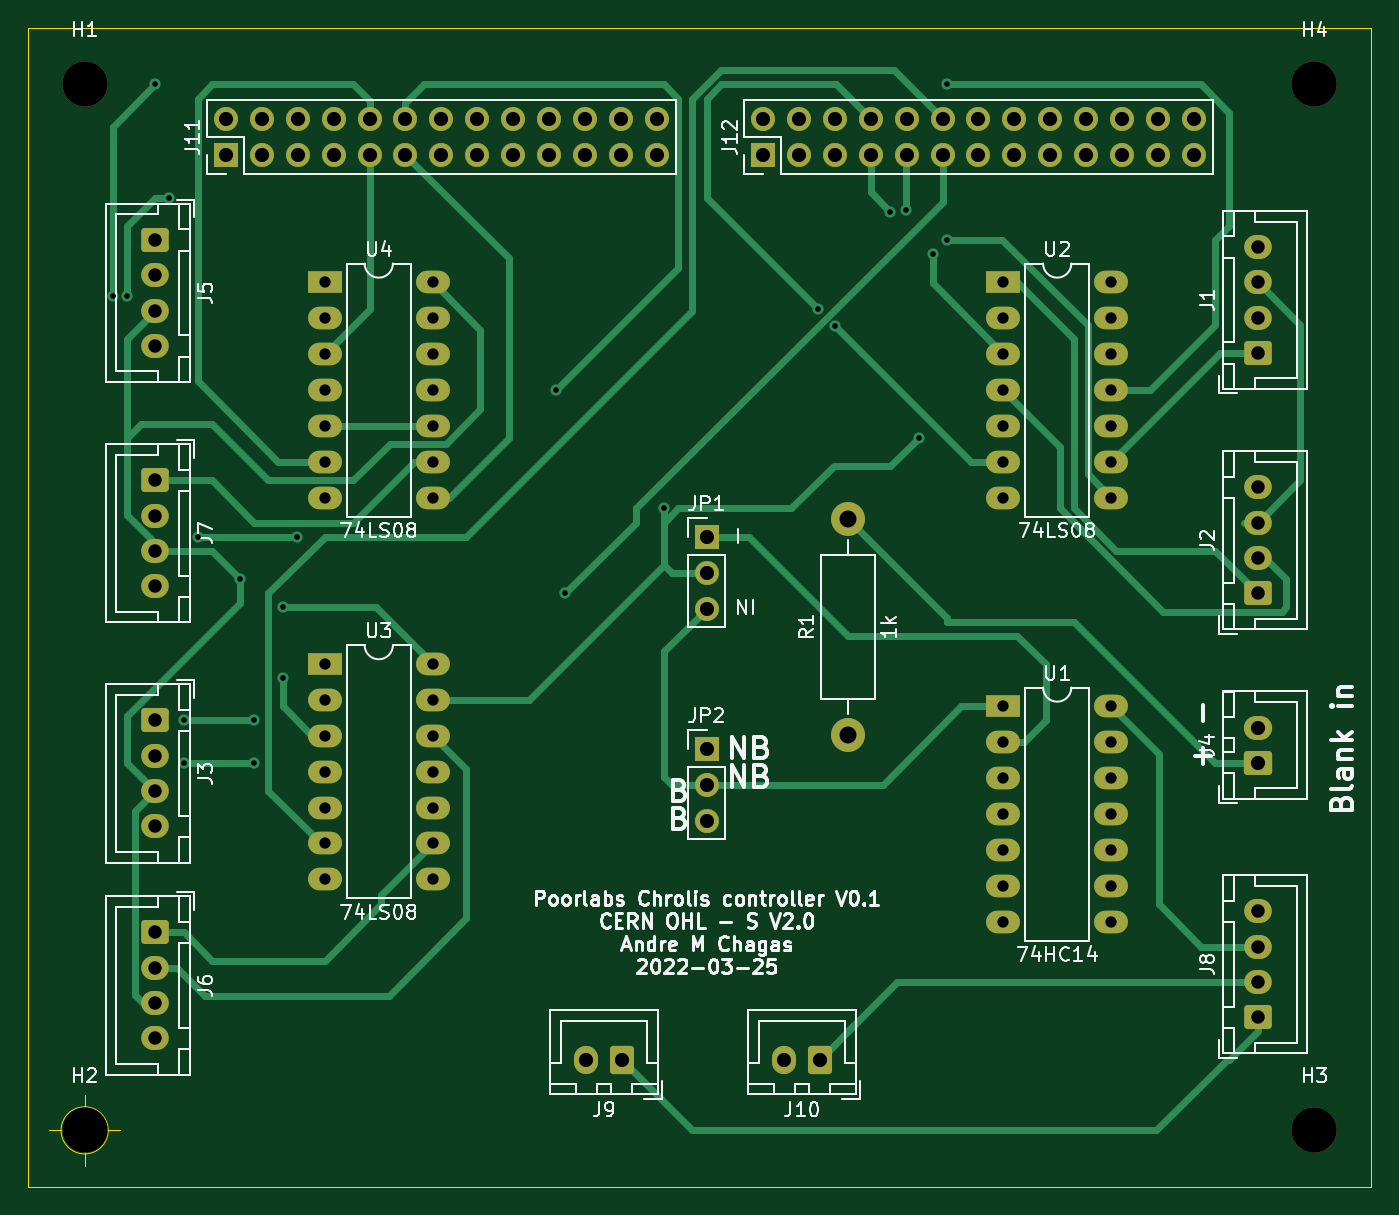
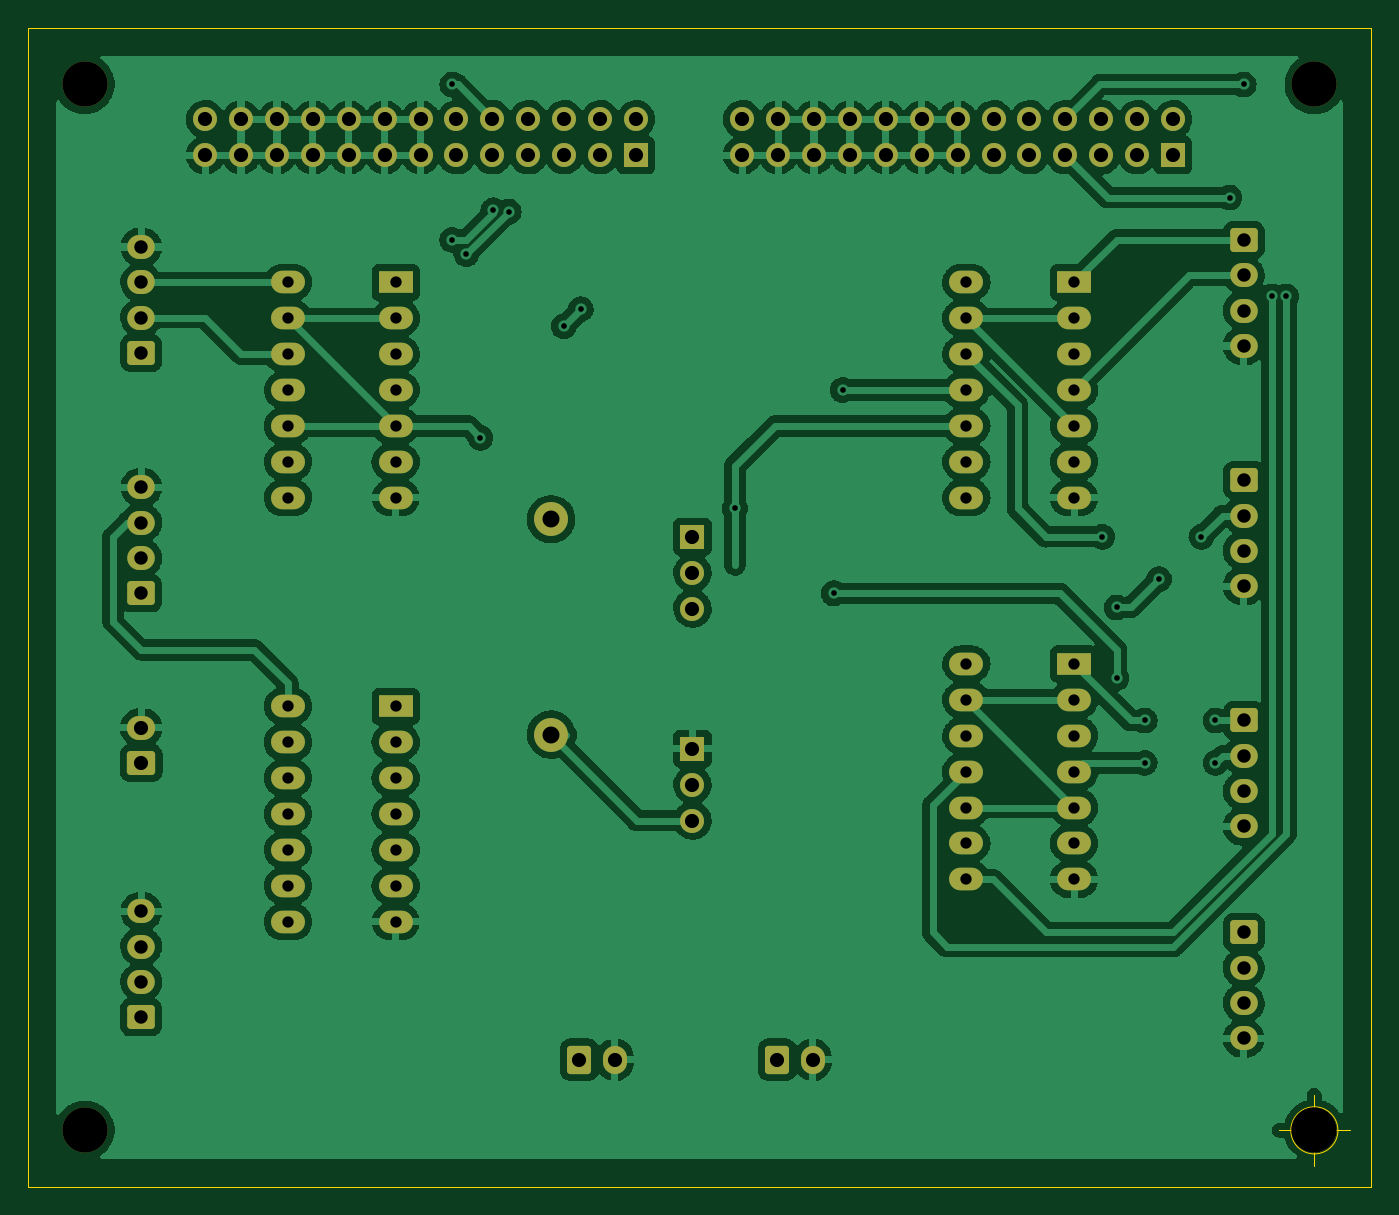
Circuit board: 11 layer files. Board 95.0 x 82.0 mm.
- bottom_copper: blanking_board-B_Cu.gbr (301935 bytes)
- bottom_mask: blanking_board-B_Mask.gbr (6222 bytes)
- paste: blanking_board-B_Paste.gbr (515 bytes)
- bottom_silk: blanking_board-B_Silkscreen.gbr (516 bytes)
- outline: blanking_board-Edge_Cuts.gbr (976 bytes)
- top_copper: blanking_board-F_Cu.gbr (21386 bytes)
- top_mask: blanking_board-F_Mask.gbr (6222 bytes)
- paste: blanking_board-F_Paste.gbr (515 bytes)
- top_silk: blanking_board-F_Silkscreen.gbr (58820 bytes)
- drill: blanking_board-NPTH.drl (452 bytes)
- drill: blanking_board-PTH.drl (3071 bytes)

=== bottom_copper: blanking_board-B_Cu.gbr (301935 bytes, source omitted) ===
=== bottom_mask: blanking_board-B_Mask.gbr (6222 bytes, source omitted) ===
=== paste: blanking_board-B_Paste.gbr ===
%TF.GenerationSoftware,KiCad,Pcbnew,6.0.6-3a73a75311~116~ubuntu20.04.1*%
%TF.CreationDate,2022-07-30T07:06:58+01:00*%
%TF.ProjectId,blanking_board,626c616e-6b69-46e6-975f-626f6172642e,rev?*%
%TF.SameCoordinates,Original*%
%TF.FileFunction,Paste,Bot*%
%TF.FilePolarity,Positive*%
%FSLAX46Y46*%
G04 Gerber Fmt 4.6, Leading zero omitted, Abs format (unit mm)*
G04 Created by KiCad (PCBNEW 6.0.6-3a73a75311~116~ubuntu20.04.1) date 2022-07-30 07:06:58*
%MOMM*%
%LPD*%
G01*
G04 APERTURE LIST*
G04 APERTURE END LIST*
M02*

=== bottom_silk: blanking_board-B_Silkscreen.gbr ===
%TF.GenerationSoftware,KiCad,Pcbnew,6.0.6-3a73a75311~116~ubuntu20.04.1*%
%TF.CreationDate,2022-07-30T07:06:59+01:00*%
%TF.ProjectId,blanking_board,626c616e-6b69-46e6-975f-626f6172642e,rev?*%
%TF.SameCoordinates,Original*%
%TF.FileFunction,Legend,Bot*%
%TF.FilePolarity,Positive*%
%FSLAX46Y46*%
G04 Gerber Fmt 4.6, Leading zero omitted, Abs format (unit mm)*
G04 Created by KiCad (PCBNEW 6.0.6-3a73a75311~116~ubuntu20.04.1) date 2022-07-30 07:06:59*
%MOMM*%
%LPD*%
G01*
G04 APERTURE LIST*
G04 APERTURE END LIST*
M02*

=== outline: blanking_board-Edge_Cuts.gbr ===
%TF.GenerationSoftware,KiCad,Pcbnew,6.0.6-3a73a75311~116~ubuntu20.04.1*%
%TF.CreationDate,2022-07-30T07:06:59+01:00*%
%TF.ProjectId,blanking_board,626c616e-6b69-46e6-975f-626f6172642e,rev?*%
%TF.SameCoordinates,Original*%
%TF.FileFunction,Profile,NP*%
%FSLAX46Y46*%
G04 Gerber Fmt 4.6, Leading zero omitted, Abs format (unit mm)*
G04 Created by KiCad (PCBNEW 6.0.6-3a73a75311~116~ubuntu20.04.1) date 2022-07-30 07:06:59*
%MOMM*%
%LPD*%
G01*
G04 APERTURE LIST*
%TA.AperFunction,Profile*%
%ADD10C,0.050000*%
%TD*%
G04 APERTURE END LIST*
D10*
X98000000Y-129000000D02*
X98000000Y-47000000D01*
X193000000Y-129000000D02*
X98000000Y-129000000D01*
X98000000Y-47000000D02*
X192000000Y-47000000D01*
X193000000Y-47000000D02*
X193000000Y-129000000D01*
X192000000Y-47000000D02*
X193000000Y-47000000D01*
X103666666Y-125000000D02*
G75*
G03*
X103666666Y-125000000I-1666666J0D01*
G01*
X99500000Y-125000000D02*
X104500000Y-125000000D01*
X102000000Y-122500000D02*
X102000000Y-127500000D01*
M02*

=== top_copper: blanking_board-F_Cu.gbr (21386 bytes, source omitted) ===
=== top_mask: blanking_board-F_Mask.gbr ===
%TF.GenerationSoftware,KiCad,Pcbnew,6.0.6-3a73a75311~116~ubuntu20.04.1*%
%TF.CreationDate,2022-07-30T07:06:59+01:00*%
%TF.ProjectId,blanking_board,626c616e-6b69-46e6-975f-626f6172642e,rev?*%
%TF.SameCoordinates,Original*%
%TF.FileFunction,Soldermask,Top*%
%TF.FilePolarity,Negative*%
%FSLAX46Y46*%
G04 Gerber Fmt 4.6, Leading zero omitted, Abs format (unit mm)*
G04 Created by KiCad (PCBNEW 6.0.6-3a73a75311~116~ubuntu20.04.1) date 2022-07-30 07:06:59*
%MOMM*%
%LPD*%
G01*
G04 APERTURE LIST*
G04 Aperture macros list*
%AMRoundRect*
0 Rectangle with rounded corners*
0 $1 Rounding radius*
0 $2 $3 $4 $5 $6 $7 $8 $9 X,Y pos of 4 corners*
0 Add a 4 corners polygon primitive as box body*
4,1,4,$2,$3,$4,$5,$6,$7,$8,$9,$2,$3,0*
0 Add four circle primitives for the rounded corners*
1,1,$1+$1,$2,$3*
1,1,$1+$1,$4,$5*
1,1,$1+$1,$6,$7*
1,1,$1+$1,$8,$9*
0 Add four rect primitives between the rounded corners*
20,1,$1+$1,$2,$3,$4,$5,0*
20,1,$1+$1,$4,$5,$6,$7,0*
20,1,$1+$1,$6,$7,$8,$9,0*
20,1,$1+$1,$8,$9,$2,$3,0*%
G04 Aperture macros list end*
%ADD10R,1.700000X1.700000*%
%ADD11O,1.700000X1.700000*%
%ADD12C,2.400000*%
%ADD13O,2.400000X2.400000*%
%ADD14R,2.400000X1.600000*%
%ADD15O,2.400000X1.600000*%
%ADD16RoundRect,0.250000X0.725000X-0.600000X0.725000X0.600000X-0.725000X0.600000X-0.725000X-0.600000X0*%
%ADD17O,1.950000X1.700000*%
%ADD18RoundRect,0.250000X-0.725000X0.600000X-0.725000X-0.600000X0.725000X-0.600000X0.725000X0.600000X0*%
%ADD19RoundRect,0.250000X0.750000X-0.600000X0.750000X0.600000X-0.750000X0.600000X-0.750000X-0.600000X0*%
%ADD20O,2.000000X1.700000*%
%ADD21RoundRect,0.250000X0.600000X0.750000X-0.600000X0.750000X-0.600000X-0.750000X0.600000X-0.750000X0*%
%ADD22O,1.700000X2.000000*%
%ADD23C,3.200000*%
G04 APERTURE END LIST*
D10*
%TO.C,J11*%
X112000000Y-56000000D03*
D11*
X112000000Y-53460000D03*
X114540000Y-56000000D03*
X114540000Y-53460000D03*
X117080000Y-56000000D03*
X117080000Y-53460000D03*
X119620000Y-56000000D03*
X119620000Y-53460000D03*
X122160000Y-56000000D03*
X122160000Y-53460000D03*
X124700000Y-56000000D03*
X124700000Y-53460000D03*
X127240000Y-56000000D03*
X127240000Y-53460000D03*
X129780000Y-56000000D03*
X129780000Y-53460000D03*
X132320000Y-56000000D03*
X132320000Y-53460000D03*
X134860000Y-56000000D03*
X134860000Y-53460000D03*
X137400000Y-56000000D03*
X137400000Y-53460000D03*
X139940000Y-56000000D03*
X139940000Y-53460000D03*
X142480000Y-56000000D03*
X142480000Y-53460000D03*
%TD*%
D10*
%TO.C,J12*%
X150000000Y-56000000D03*
D11*
X150000000Y-53460000D03*
X152540000Y-56000000D03*
X152540000Y-53460000D03*
X155080000Y-56000000D03*
X155080000Y-53460000D03*
X157620000Y-56000000D03*
X157620000Y-53460000D03*
X160160000Y-56000000D03*
X160160000Y-53460000D03*
X162700000Y-56000000D03*
X162700000Y-53460000D03*
X165240000Y-56000000D03*
X165240000Y-53460000D03*
X167780000Y-56000000D03*
X167780000Y-53460000D03*
X170320000Y-56000000D03*
X170320000Y-53460000D03*
X172860000Y-56000000D03*
X172860000Y-53460000D03*
X175400000Y-56000000D03*
X175400000Y-53460000D03*
X177940000Y-56000000D03*
X177940000Y-53460000D03*
X180480000Y-56000000D03*
X180480000Y-53460000D03*
%TD*%
D10*
%TO.C,JP1*%
X146000000Y-83000000D03*
D11*
X146000000Y-85540000D03*
X146000000Y-88080000D03*
%TD*%
D12*
%TO.C,R1*%
X156000000Y-97000000D03*
D13*
X156000000Y-81760000D03*
%TD*%
D14*
%TO.C,U1*%
X167000000Y-95000000D03*
D15*
X167000000Y-97540000D03*
X167000000Y-100080000D03*
X167000000Y-102620000D03*
X167000000Y-105160000D03*
X167000000Y-107700000D03*
X167000000Y-110240000D03*
X174620000Y-110240000D03*
X174620000Y-107700000D03*
X174620000Y-105160000D03*
X174620000Y-102620000D03*
X174620000Y-100080000D03*
X174620000Y-97540000D03*
X174620000Y-95000000D03*
%TD*%
D14*
%TO.C,U2*%
X167000000Y-65000000D03*
D15*
X167000000Y-67540000D03*
X167000000Y-70080000D03*
X167000000Y-72620000D03*
X167000000Y-75160000D03*
X167000000Y-77700000D03*
X167000000Y-80240000D03*
X174620000Y-80240000D03*
X174620000Y-77700000D03*
X174620000Y-75160000D03*
X174620000Y-72620000D03*
X174620000Y-70080000D03*
X174620000Y-67540000D03*
X174620000Y-65000000D03*
%TD*%
D14*
%TO.C,U4*%
X119000000Y-65000000D03*
D15*
X119000000Y-67540000D03*
X119000000Y-70080000D03*
X119000000Y-72620000D03*
X119000000Y-75160000D03*
X119000000Y-77700000D03*
X119000000Y-80240000D03*
X126620000Y-80240000D03*
X126620000Y-77700000D03*
X126620000Y-75160000D03*
X126620000Y-72620000D03*
X126620000Y-70080000D03*
X126620000Y-67540000D03*
X126620000Y-65000000D03*
%TD*%
D16*
%TO.C,J1*%
X185000000Y-70000000D03*
D17*
X185000000Y-67500000D03*
X185000000Y-65000000D03*
X185000000Y-62500000D03*
%TD*%
D16*
%TO.C,J2*%
X185000000Y-87000000D03*
D17*
X185000000Y-84500000D03*
X185000000Y-82000000D03*
X185000000Y-79500000D03*
%TD*%
D18*
%TO.C,J3*%
X107000000Y-96000000D03*
D17*
X107000000Y-98500000D03*
X107000000Y-101000000D03*
X107000000Y-103500000D03*
%TD*%
D19*
%TO.C,J4*%
X185000000Y-99000000D03*
D20*
X185000000Y-96500000D03*
%TD*%
D18*
%TO.C,J5*%
X107000000Y-62000000D03*
D17*
X107000000Y-64500000D03*
X107000000Y-67000000D03*
X107000000Y-69500000D03*
%TD*%
D18*
%TO.C,J6*%
X107000000Y-111000000D03*
D17*
X107000000Y-113500000D03*
X107000000Y-116000000D03*
X107000000Y-118500000D03*
%TD*%
D18*
%TO.C,J7*%
X107000000Y-79000000D03*
D17*
X107000000Y-81500000D03*
X107000000Y-84000000D03*
X107000000Y-86500000D03*
%TD*%
D16*
%TO.C,J8*%
X185000000Y-117000000D03*
D17*
X185000000Y-114500000D03*
X185000000Y-112000000D03*
X185000000Y-109500000D03*
%TD*%
D21*
%TO.C,J9*%
X140000000Y-120000000D03*
D22*
X137500000Y-120000000D03*
%TD*%
D21*
%TO.C,J10*%
X154000000Y-120000000D03*
D22*
X151500000Y-120000000D03*
%TD*%
D14*
%TO.C,U3*%
X119000000Y-92000000D03*
D15*
X119000000Y-94540000D03*
X119000000Y-97080000D03*
X119000000Y-99620000D03*
X119000000Y-102160000D03*
X119000000Y-104700000D03*
X119000000Y-107240000D03*
X126620000Y-107240000D03*
X126620000Y-104700000D03*
X126620000Y-102160000D03*
X126620000Y-99620000D03*
X126620000Y-97080000D03*
X126620000Y-94540000D03*
X126620000Y-92000000D03*
%TD*%
D23*
%TO.C,H1*%
X102000000Y-51000000D03*
%TD*%
%TO.C,H2*%
X102000000Y-125000000D03*
%TD*%
%TO.C,H3*%
X189000000Y-125000000D03*
%TD*%
%TO.C,H4*%
X189000000Y-51000000D03*
%TD*%
D10*
%TO.C,JP2*%
X146000000Y-98000000D03*
D11*
X146000000Y-100540000D03*
X146000000Y-103080000D03*
%TD*%
M02*

=== paste: blanking_board-F_Paste.gbr ===
%TF.GenerationSoftware,KiCad,Pcbnew,6.0.6-3a73a75311~116~ubuntu20.04.1*%
%TF.CreationDate,2022-07-30T07:06:58+01:00*%
%TF.ProjectId,blanking_board,626c616e-6b69-46e6-975f-626f6172642e,rev?*%
%TF.SameCoordinates,Original*%
%TF.FileFunction,Paste,Top*%
%TF.FilePolarity,Positive*%
%FSLAX46Y46*%
G04 Gerber Fmt 4.6, Leading zero omitted, Abs format (unit mm)*
G04 Created by KiCad (PCBNEW 6.0.6-3a73a75311~116~ubuntu20.04.1) date 2022-07-30 07:06:58*
%MOMM*%
%LPD*%
G01*
G04 APERTURE LIST*
G04 APERTURE END LIST*
M02*

=== top_silk: blanking_board-F_Silkscreen.gbr (58820 bytes, source omitted) ===
=== drill: blanking_board-NPTH.drl ===
M48
; DRILL file {KiCad 6.0.6-3a73a75311~116~ubuntu20.04.1} date Sat 30 Jul 2022 07:06:56 BST
; FORMAT={-:-/ absolute / metric / decimal}
; #@! TF.CreationDate,2022-07-30T07:06:56+01:00
; #@! TF.GenerationSoftware,Kicad,Pcbnew,6.0.6-3a73a75311~116~ubuntu20.04.1
; #@! TF.FileFunction,NonPlated,1,2,NPTH
FMAT,2
METRIC
; #@! TA.AperFunction,NonPlated,NPTH,ComponentDrill
T1C3.200
%
G90
G05
T1
X102.0Y-51.0
X102.0Y-125.0
X189.0Y-51.0
X189.0Y-125.0
T0
M30

=== drill: blanking_board-PTH.drl ===
M48
; DRILL file {KiCad 6.0.6-3a73a75311~116~ubuntu20.04.1} date Sat 30 Jul 2022 07:06:56 BST
; FORMAT={-:-/ absolute / metric / decimal}
; #@! TF.CreationDate,2022-07-30T07:06:56+01:00
; #@! TF.GenerationSoftware,Kicad,Pcbnew,6.0.6-3a73a75311~116~ubuntu20.04.1
; #@! TF.FileFunction,Plated,1,2,PTH
FMAT,2
METRIC
; #@! TA.AperFunction,Plated,PTH,ViaDrill
T1C0.400
; #@! TA.AperFunction,Plated,PTH,ComponentDrill
T2C0.800
; #@! TA.AperFunction,Plated,PTH,ComponentDrill
T3C0.950
; #@! TA.AperFunction,Plated,PTH,ComponentDrill
T4C1.000
; #@! TA.AperFunction,Plated,PTH,ComponentDrill
T5C1.200
%
G90
G05
T1
X104.0Y-66.0
X105.0Y-66.0
X107.0Y-51.0
X108.0Y-59.0
X109.0Y-96.0
X109.0Y-99.0
X110.0Y-83.0
X113.0Y-86.0
X114.0Y-96.0
X114.0Y-99.0
X116.0Y-88.0
X116.0Y-93.0
X117.0Y-83.0
X135.38Y-72.62
X136.0Y-87.0
X143.0Y-81.0
X153.899Y-66.899
X155.101Y-68.101
X159.0Y-60.0
X160.101Y-59.899
X161.0Y-76.0
X162.0Y-63.0
X163.0Y-51.0
X163.0Y-62.0
T2
X119.0Y-65.0
X119.0Y-67.54
X119.0Y-70.08
X119.0Y-72.62
X119.0Y-75.16
X119.0Y-77.7
X119.0Y-80.24
X119.0Y-92.0
X119.0Y-94.54
X119.0Y-97.08
X119.0Y-99.62
X119.0Y-102.16
X119.0Y-104.7
X119.0Y-107.24
X126.62Y-65.0
X126.62Y-67.54
X126.62Y-70.08
X126.62Y-72.62
X126.62Y-75.16
X126.62Y-77.7
X126.62Y-80.24
X126.62Y-92.0
X126.62Y-94.54
X126.62Y-97.08
X126.62Y-99.62
X126.62Y-102.16
X126.62Y-104.7
X126.62Y-107.24
X167.0Y-65.0
X167.0Y-67.54
X167.0Y-70.08
X167.0Y-72.62
X167.0Y-75.16
X167.0Y-77.7
X167.0Y-80.24
X167.0Y-95.0
X167.0Y-97.54
X167.0Y-100.08
X167.0Y-102.62
X167.0Y-105.16
X167.0Y-107.7
X167.0Y-110.24
X174.62Y-65.0
X174.62Y-67.54
X174.62Y-70.08
X174.62Y-72.62
X174.62Y-75.16
X174.62Y-77.7
X174.62Y-80.24
X174.62Y-95.0
X174.62Y-97.54
X174.62Y-100.08
X174.62Y-102.62
X174.62Y-105.16
X174.62Y-107.7
X174.62Y-110.24
T3
X107.0Y-62.0
X107.0Y-64.5
X107.0Y-67.0
X107.0Y-69.5
X107.0Y-79.0
X107.0Y-81.5
X107.0Y-84.0
X107.0Y-86.5
X107.0Y-96.0
X107.0Y-98.5
X107.0Y-101.0
X107.0Y-103.5
X107.0Y-111.0
X107.0Y-113.5
X107.0Y-116.0
X107.0Y-118.5
X185.0Y-62.5
X185.0Y-65.0
X185.0Y-67.5
X185.0Y-70.0
X185.0Y-79.5
X185.0Y-82.0
X185.0Y-84.5
X185.0Y-87.0
X185.0Y-109.5
X185.0Y-112.0
X185.0Y-114.5
X185.0Y-117.0
T4
X112.0Y-53.46
X112.0Y-56.0
X114.54Y-53.46
X114.54Y-56.0
X117.08Y-53.46
X117.08Y-56.0
X119.62Y-53.46
X119.62Y-56.0
X122.16Y-53.46
X122.16Y-56.0
X124.7Y-53.46
X124.7Y-56.0
X127.24Y-53.46
X127.24Y-56.0
X129.78Y-53.46
X129.78Y-56.0
X132.32Y-53.46
X132.32Y-56.0
X134.86Y-53.46
X134.86Y-56.0
X137.4Y-53.46
X137.4Y-56.0
X137.5Y-120.0
X139.94Y-53.46
X139.94Y-56.0
X140.0Y-120.0
X142.48Y-53.46
X142.48Y-56.0
X146.0Y-83.0
X146.0Y-85.54
X146.0Y-88.08
X146.0Y-98.0
X146.0Y-100.54
X146.0Y-103.08
X150.0Y-53.46
X150.0Y-56.0
X151.5Y-120.0
X152.54Y-53.46
X152.54Y-56.0
X154.0Y-120.0
X155.08Y-53.46
X155.08Y-56.0
X157.62Y-53.46
X157.62Y-56.0
X160.16Y-53.46
X160.16Y-56.0
X162.7Y-53.46
X162.7Y-56.0
X165.24Y-53.46
X165.24Y-56.0
X167.78Y-53.46
X167.78Y-56.0
X170.32Y-53.46
X170.32Y-56.0
X172.86Y-53.46
X172.86Y-56.0
X175.4Y-53.46
X175.4Y-56.0
X177.94Y-53.46
X177.94Y-56.0
X180.48Y-53.46
X180.48Y-56.0
X185.0Y-96.5
X185.0Y-99.0
T5
X156.0Y-81.76
X156.0Y-97.0
T0
M30
